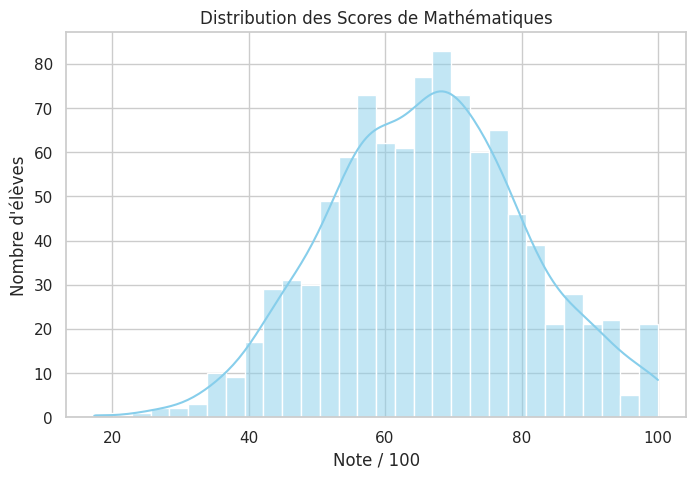
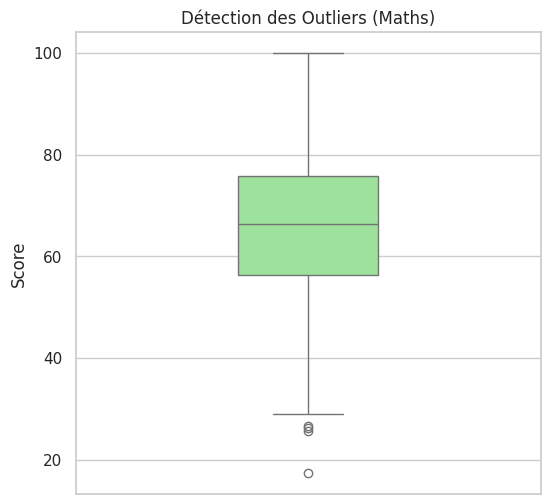
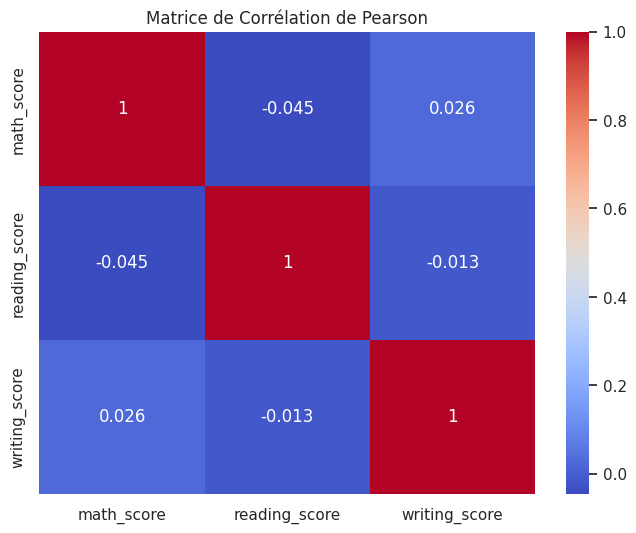
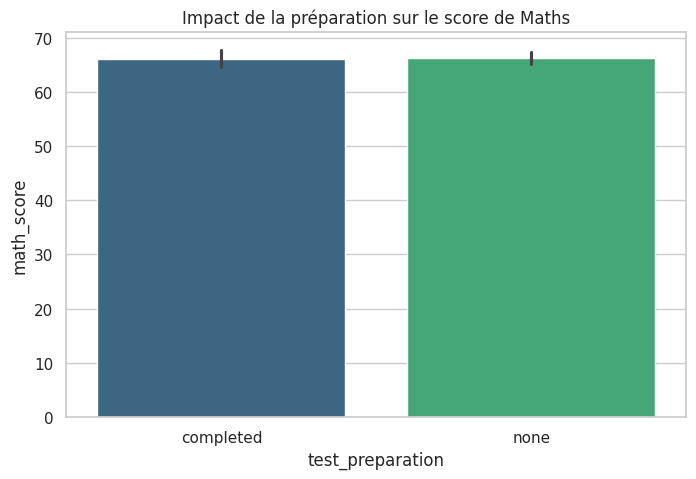

These charts were generated, in order, by the following Python code:
# -*- coding: utf-8 -*-
"""tp . maths

Automatically generated by Colab.

Original file is located at
    https://colab.research.google.com/drive/1kx2ZZDDJkzQYy2OniRF_cjl-vag56-Ft
"""

# Commented out IPython magic to ensure Python compatibility.
import pandas as pd
import numpy as np
import matplotlib.pyplot as plt
import seaborn as sns

# Configuration pour que les graphiques s'affichent bien dans Colab
# %matplotlib inline
sns.set_theme(style="whitegrid") # Style "pro" par défaut

np.random.seed(42)
n = 1000
data = {
    'math_score': np.random.normal(66, 15, n).clip(0, 100),
    'reading_score': np.random.normal(69, 14, n).clip(0, 100),
    'writing_score': np.random.normal(68, 15, n).clip(0, 100),
    'test_preparation': np.random.choice(['none', 'completed'], n, p=[0.6, 0.4]),
    'lunch': np.random.choice(['standard', 'free/reduced'], n)
}
df = pd.DataFrame(data)

plt.figure(figsize=(8, 5))
sns.histplot(df['math_score'], kde=True, color='skyblue', bins=30)
plt.title('Distribution des Scores de Mathématiques')
plt.xlabel('Note / 100')
plt.ylabel('Nombre d\'élèves')
plt.show()



plt.figure(figsize=(6, 6))
sns.boxplot(y=df['math_score'], color='lightgreen', width=0.3)
plt.title('Détection des Outliers (Maths)')
plt.ylabel('Score')
plt.show()

plt.figure(figsize=(8, 6))
# C'est ici qu'il y avait l'erreur de parenthèse !
sns.regplot(x='reading_score', y='writing_score', data=df,
            scatter_kws={'alpha':0.3, 'color':'gray'},
            line_kws={'color':'red'})

plt.title('Lien entre Lecture et Écriture')
plt.xlabel('Score Lecture')
plt.ylabel('Score Écriture')
plt.show()

corr_matrix = df[['math_score', 'reading_score', 'writing_score']].corr()
sns.heatmap(corr_matrix, annot=True, cmap='coolwarm')
plt.title('Matrice de Corrélation de Pearson')
plt.show()

plt.figure(figsize=(8, 5))
sns.barplot(x='test_preparation', y='math_score', data=df, palette='viridis')
plt.title('Impact de la préparation sur le score de Maths')
plt.show()